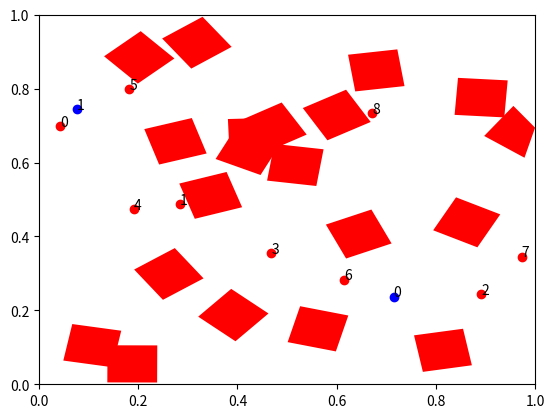
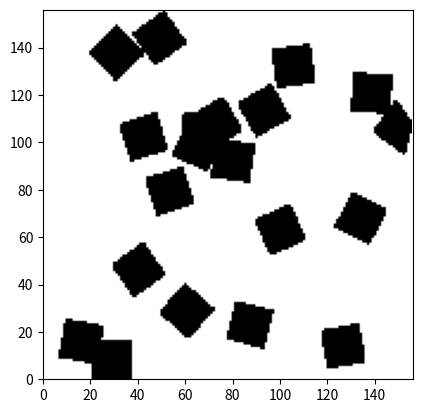

The script that saved these images, in order:
from copy import deepcopy
import math
import numpy as np
import matplotlib.pyplot as plt

#obstacle generator parameters
# ob_rmax_factor = 0.1
# ob_rmin_factor = 0.06
# ob_points_min = 8
# ob_points_max = 10
# n_ob_points = 16



# Store coordinates in a normalized manner
class Map():
    def __init__(self, n_obstacles:int, n_starts:int, n_tasks:int, n_x:int, n_y:int, resolution_x:float, resolution_y:float, n_ob_points:int=16):
        self.n_obstacles = n_obstacles
        self.n_ob_points = n_ob_points
        self.n_starts = n_starts
        self.n_tasks = n_tasks
        self.n_x = n_x
        self.n_y = n_y
        self.resolution_x = resolution_x
        self.resolution_y = resolution_y
        self.x_max = n_x*resolution_x
        self.y_max = n_y*resolution_y
        self.obstacles = []
        self.starts = []
        self.tasks = []
        self.tasks_finish = []
        self.starts_grid = []
        self.tasks_grid = []
        self.grid_map = np.zeros((n_x, n_y))

    def _obstacle2grid(self):
        obstacles_back = deepcopy(self.obstacles)
        for ob_points in obstacles_back:
            ob_points[:, 0] = ob_points[:, 0] * self.n_x
            ob_points[:, 1] = ob_points[:, 1] * self.n_y

            min_x_index = int(np.min(ob_points[:, 0]))
            max_x_index = int(np.max(ob_points[:, 0]))
            min_y_index = int(np.min(ob_points[:, 1]))
            max_y_index = int(np.max(ob_points[:, 1]))

            min_y_index = max(0, min(min_y_index, self.n_y-1))
            max_y_index = max(0, min(max_y_index, self.n_y-1))

            # #debug
            # print(ob_points)
            # print(min_x_index, max_x_index, min_y_index, max_y_index)

            # Create an edge table
            edge_table = []
            for i in range(len(ob_points)):
                x1, y1 = ob_points[i]
                x2, y2 = ob_points[(i + 1) % len(ob_points)]
                if y1 != y2:
                    #ensure x1, y1 is the lower endpoint
                    if y1 > y2:
                        x1, y1, x2, y2 = x2, y2, x1, y1
                    edge_table.append([y1, y2, x1, (x2 - x1) / (y2 - y1)])

            
            if min_y_index == max_y_index:
                # self.grid_map[min_x_index:max_x_index + 1, min_y_index] = 1
                continue

            #if the x_axis ray crosses the polygon, the grids both up and down the ray should be filled
            for y in range(min_y_index + 1, max_y_index + 1):
                active_edge_table = []
                for edge in edge_table:
                    if edge[0] <= y and edge[1] > y:
                        active_edge_table.append(edge)
                # Sort active edge table by x-coordinate
                active_edge_table.sort(key=lambda edge: edge[2]+edge[3]*(y-edge[0]))
                # fill pixels between pairs of intersections
                for i in range(0, len(active_edge_table), 2):
                    x_start = int(active_edge_table[i][2]+active_edge_table[i][3]*(y-active_edge_table[i][0]))
                    x_end = int(active_edge_table[i + 1][2]+active_edge_table[i+1][3]*(y-active_edge_table[i+1][0]))
                    x_start = max(0,min(x_start, self.n_x-1))
                    x_end = max(0,min(x_end, self.n_x-1))
                    self.grid_map[x_start:x_end+1, y-1:y+1] = 1

    # input: true coordinates
    def isObstacle(self, x:float, y:float):
        x = np.maximum(x, 0)
        x = np.minimum(x, self.x_max)
        y = np.maximum(y, 0)
        y = np.minimum(y, self.y_max)
        x_index = np.floor(x/self.resolution_x).astype(int)
        y_index = np.floor(y/self.resolution_y).astype(int)
        return self.grid_map[x_index, y_index] == 1
    
    # input: normalized coordinates
    def _isObstacle(self, x, y):
        x = np.maximum(x, 0)
        x = np.minimum(x, 1)
        y = np.maximum(y, 0)
        y = np.minimum(y, 1)
        x_index = np.floor(x*self.n_x).astype(int)
        y_index = np.floor(y*self.n_y).astype(int)
        return self.grid_map[x_index, y_index] == 1
    
    def true2grid(self, point)->tuple:
        x_index = int(point[0]/self.resolution_x)
        y_index = int(point[1]/self.resolution_y)
        x_index = max(0, min(x_index, self.n_x-1))
        y_index = max(0, min(y_index, self.n_y-1))
        return (x_index, y_index)
    
    # input: true coordinates
    def setStartTask(self, start:np.ndarray, tasks:np.ndarray):
        start_ = start.copy()
        start_[:, 0] = start[:, 0] / (self.n_x*self.resolution_x)
        start_[:, 1] = start[:, 1] / (self.n_y*self.resolution_y)
        start_[:, 0] = max(0, min(start_[:, 0], 1))
        start_[:, 1] = max(0, min(start_[:, 1], 1))
        self.starts = start_

        tasks_ = tasks.copy()
        tasks_[:, 0] = tasks[:, 0] / (self.n_x*self.resolution_x)
        tasks_[:, 1] = tasks[:, 1] / (self.n_y*self.resolution_y)
        tasks_[:, 0] = max(0, min(tasks_[:, 0], 1))
        tasks_[:, 1] = max(0, min(tasks_[:, 1], 1))
        self.tasks = tasks_

        self.tasks_finish = [False for _ in range(self.n_tasks)]

        self.starts_grid = np.zeros((self.n_starts, 2), dtype=int)
        self.tasks_grid = np.zeros((self.n_tasks, 2), dtype=int)
        self.starts_grid[:,0] = np.floor(start_[:,0]*self.n_x).astype(int)
        self.starts_grid[:,0] = max(0, min(self.starts_grid[:,0], self.n_x-1))
        self.starts_grid[:,1] = np.floor(start_[:,1]*self.n_y).astype(int)
        self.starts_grid[:,1] = max(0, min(self.starts_grid[:,1], self.n_y-1))
        self.tasks_grid[:,0] = np.floor(tasks_[:,0]*self.n_x).astype(int)
        self.tasks_grid[:,0] = max(0, min(self.tasks_grid[:,0], self.n_x-1))
        self.tasks_grid[:,1] = np.floor(tasks_[:,1]*self.n_y).astype(int)
        self.tasks_grid[:,1] = max(0, min(self.tasks_grid[:,1], self.n_y-1))

    # input: true coordinates
    def setObstacles(self, obstacles: list, start: np.ndarray, tasks: np.ndarray):
        for ob_points in obstacles:
            ob_points[:, 0] = ob_points[:, 0] / (self.n_x*self.resolution_x)
            ob_points[:, 1] = ob_points[:, 1] / (self.n_y*self.resolution_y)
            self.obstacles.append(ob_points)

        self.setStartTask(start, tasks)

        self._obstacle2grid()


    def setObstacleExp(self, rng:np.random.Generator):
        # rng = np.random.default_rng(seed)
        ob_len = 0.071
        center_points = rng.uniform(0, 1, (self.n_obstacles, 2))
        ob_theta = rng.uniform(0, 0.5*np.pi, (self.n_obstacles))
        for i in range(self.n_obstacles):
            ob_points = np.zeros((4, 2)) #正方形
            for j in range(4):
                ob_points[j, 0] = center_points[i, 0] + ob_len*np.cos(ob_theta[i]+j*np.pi/2)
                ob_points[j, 1] = center_points[i, 1] + ob_len*np.sin(ob_theta[i]+j*np.pi/2)
            ob_points = np.maximum(ob_points, 0)
            ob_points = np.minimum(ob_points, 1)
            self.obstacles.append(ob_points)

        self._obstacle2grid()

        while(True):
            self.starts = rng.uniform(0, 1, (self.n_starts, 2))
            self.tasks = rng.uniform(0, 1, (self.n_tasks, 2))
            if True not in self._isObstacle(self.starts[:, 0], self.starts[:, 1])  and True not in self._isObstacle(self.tasks[:, 0], self.tasks[:, 1]) :
                break

        self.tasks_finish = [False for _ in range(self.n_tasks)]

        self.starts_grid = np.zeros((self.n_starts, 2), dtype=int)
        self.tasks_grid = np.zeros((self.n_tasks, 2), dtype=int)
        self.starts_grid[:,0] = np.floor(self.starts[:,0]*self.n_x).astype(int)
        self.starts_grid[:,1] = np.floor(self.starts[:,1]*self.n_y).astype(int)
        self.tasks_grid[:,0] = np.floor(self.tasks[:,0]*self.n_x).astype(int)
        self.tasks_grid[:,1] = np.floor(self.tasks[:,1]*self.n_y).astype(int)
        
        
        
    # input: true coordinates(default) or norm coordinates, & id of task
    # if point and task are in the same grid, return True
    def checkTaskFinish(self, x:float, y:float, task_id:int,norm_flag=False):
        x_index = -1
        y_index = -1
        if norm_flag:
            x = np.maximum(x, 0)
            x = np.minimum(x, 1)
            y = np.maximum(y, 0)
            y = np.minimum(y, 1)
            x_index = np.floor(x*self.n_x).astype(int)
            y_index = np.floor(y*self.n_y).astype(int)
        else:
            x = np.maximum(x, 0)
            x = np.minimum(x, self.x_max)
            y = np.maximum(y, 0)
            y = np.minimum(y, self.y_max)
            x_index = np.floor(x/self.resolution_x).astype(int)
            y_index = np.floor(y/self.resolution_y).astype(int)
        if self.tasks_grid[task_id][0] == x_index and self.tasks_grid[task_id][1] == y_index:
            self.tasks_finish[task_id] = True
            return True
        return False

    # return normalized coordinates of obstacles, starts and tasks in -1 to 1
    def dataForDL(self):
        obstacles = []
        for ob_points in self.obstacles:
            ob_points = (ob_points - 0.5)*2
            obstacles.append(ob_points)
        starts = (self.starts - 0.5)*2
        tasks = (self.tasks - 0.5)*2
        return obstacles, starts, tasks

    def plot(self):
        fig, ax = plt.subplots()
        ax.set_xlim(0, 1)
        ax.set_ylim(0, 1)
        for ob_points in self.obstacles:
            ax.fill(ob_points[:, 0], ob_points[:, 1], 'r')
        for i in range(self.n_starts):
            ax.scatter(self.starts[i, 0], self.starts[i, 1], c='b')
            plt.text(self.starts[i, 0], self.starts[i, 1], str(i))
        for i in range(self.n_tasks):
            ax.scatter(self.tasks[i, 0], self.tasks[i, 1], c='r')
            plt.text(self.tasks[i, 0], self.tasks[i, 1], str(i))
        # ax.scatter(self.starts[:, 0], self.starts[:, 1], c='b',text=i) 
        # ax.scatter(self.tasks[:, 0], self.tasks[:, 1], c='r',text=i) 
        plt.show()

    def plotGrid(self):
        fig, ax = plt.subplots()
        ax.set_xlim(0, self.n_x)
        ax.set_ylim(0, self.n_y)
        img = 255-self.grid_map*255
        img = img.transpose()
        ax.imshow(img, cmap='gray')
        # for ob_points in self.obstacles:
        #     ax.fill(ob_points[:, 0]*self.n_x, ob_points[:, 1]*self.n_y, 'r')
        plt.show()

if __name__ == '__main__':
    map = Map(20, 2, 9, 156, 156, 0.05, 0.05,4)
    rng = np.random.default_rng(2)
    # map.setObstacleRandn(rng)
    map.setObstacleExp(rng)
    map.plot()
    map.plotGrid()



